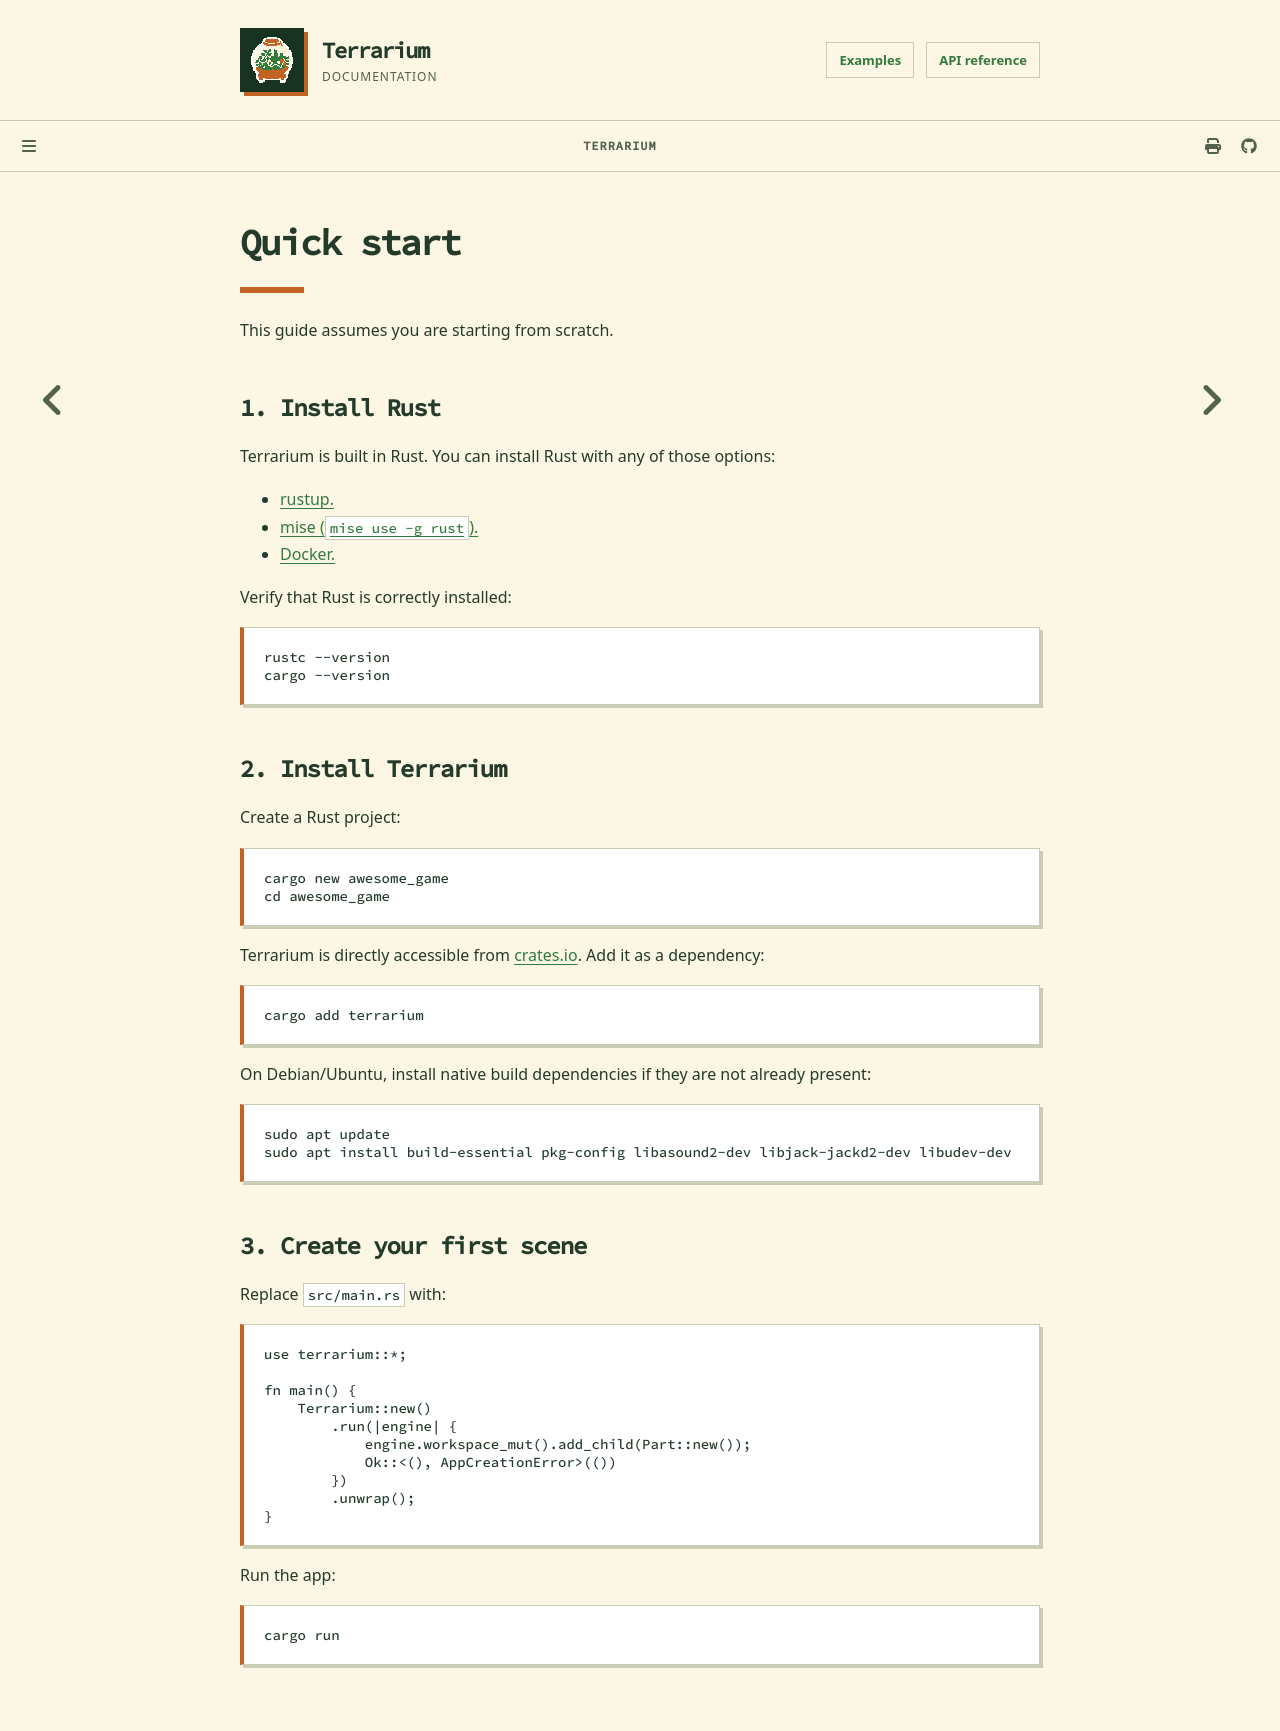

repository: egakareta/terrarium · page: docs/quick_start.html · generator: mdbook

# Quick start

This guide assumes you are starting from scratch.

## 1. Install Rust

Terrarium is built in Rust. You can install Rust with any of those options:

- [rustup.](https://rustup.rs/)
- [mise (`mise use -g rust`).](https://mise.jdx.dev/installing-mise.html)
- [Docker.](https://hub.docker.com/_/rust)

Verify that Rust is correctly installed:

```sh
rustc --version
cargo --version
```

## 2. Install Terrarium

Create a Rust project:

```sh
cargo new awesome_game
cd awesome_game
```

Terrarium is directly accessible from [crates.io](https://crates.io/crates/terrarium). Add
it as a dependency:

```sh
cargo add terrarium
```

On Debian/Ubuntu, install native build dependencies if they are not already present:

```sh
sudo apt update
sudo apt install build-essential pkg-config libasound2-dev libjack-jackd2-dev libudev-dev
```

## 3. Create your first scene

Replace `src/main.rs` with:

```rust,no_run
use terrarium::*;

fn main() {
    Terrarium::new()
        .run(|engine| {
            engine.add_child(Part::new());
            Ok::<(), AppCreationError>(())
        })
        .unwrap();
}
```

Run the app:

```sh
cargo run
```
